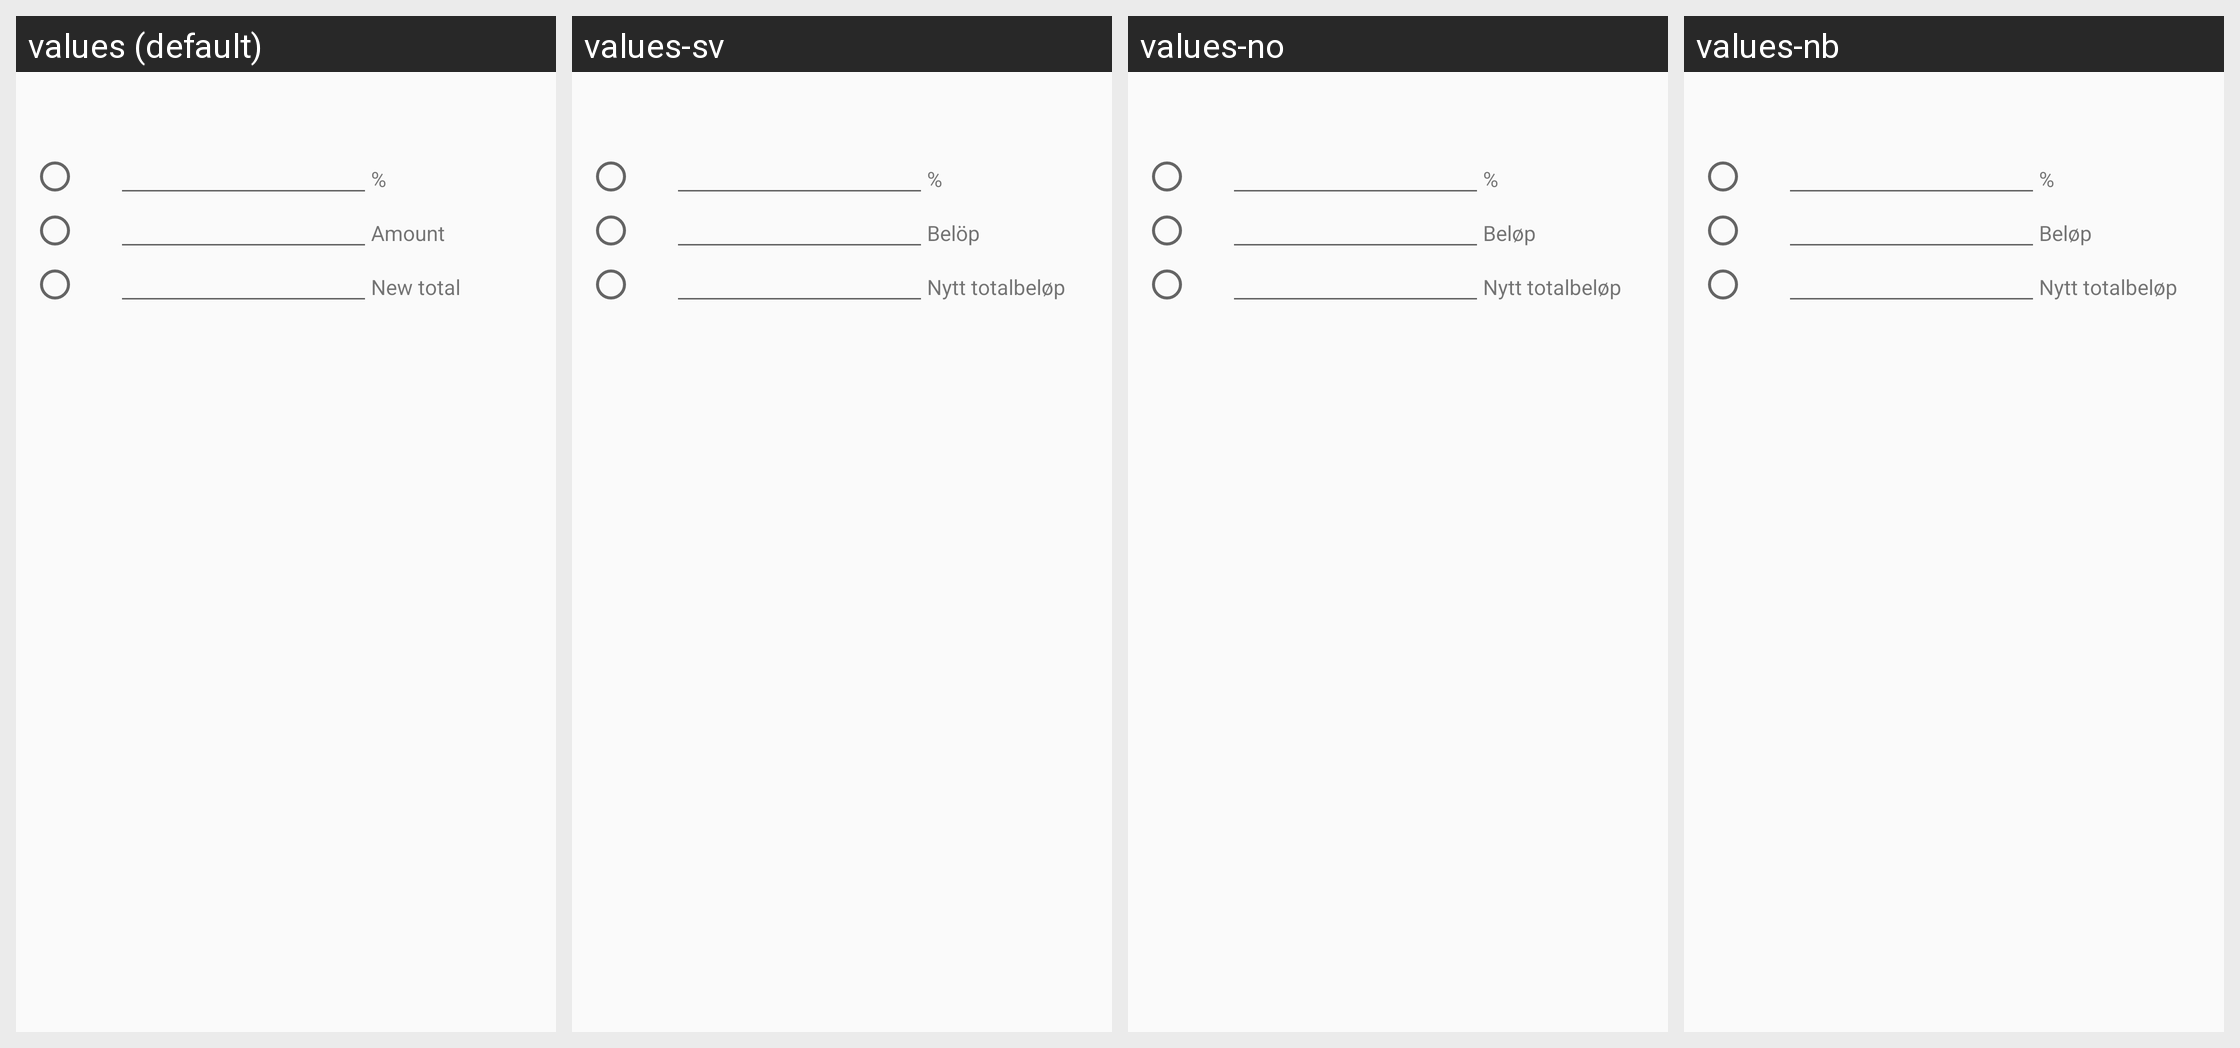

Translations of the strings shown on this Android screen, per locale in the grid:
Android screen res/layout/order_discount_dialog.xml rendered under 4 locales, left to right: values (default), values-sv, values-no, values-nb. Device: Nexus 5 (rendered at 1080×1920; each locale shown at half size, 540×960, under a caption strip naming it); theme AppTheme.
Strings drawn on this screen, with the default value and each locale's value (text and hints the layout hard-codes, and strings that could not be matched under every locale, appear in the picture but are not listed):

percent
  values: %
  values-sv: %
  values-no: %
  values-nb: %

amount
  values: Amount
  values-sv: Belöp
  values-no: Beløp
  values-nb: Beløp

new_total
  values: New total
  values-sv: Nytt totalbeløp
  values-no: Nytt totalbeløp
  values-nb: Nytt totalbeløp
